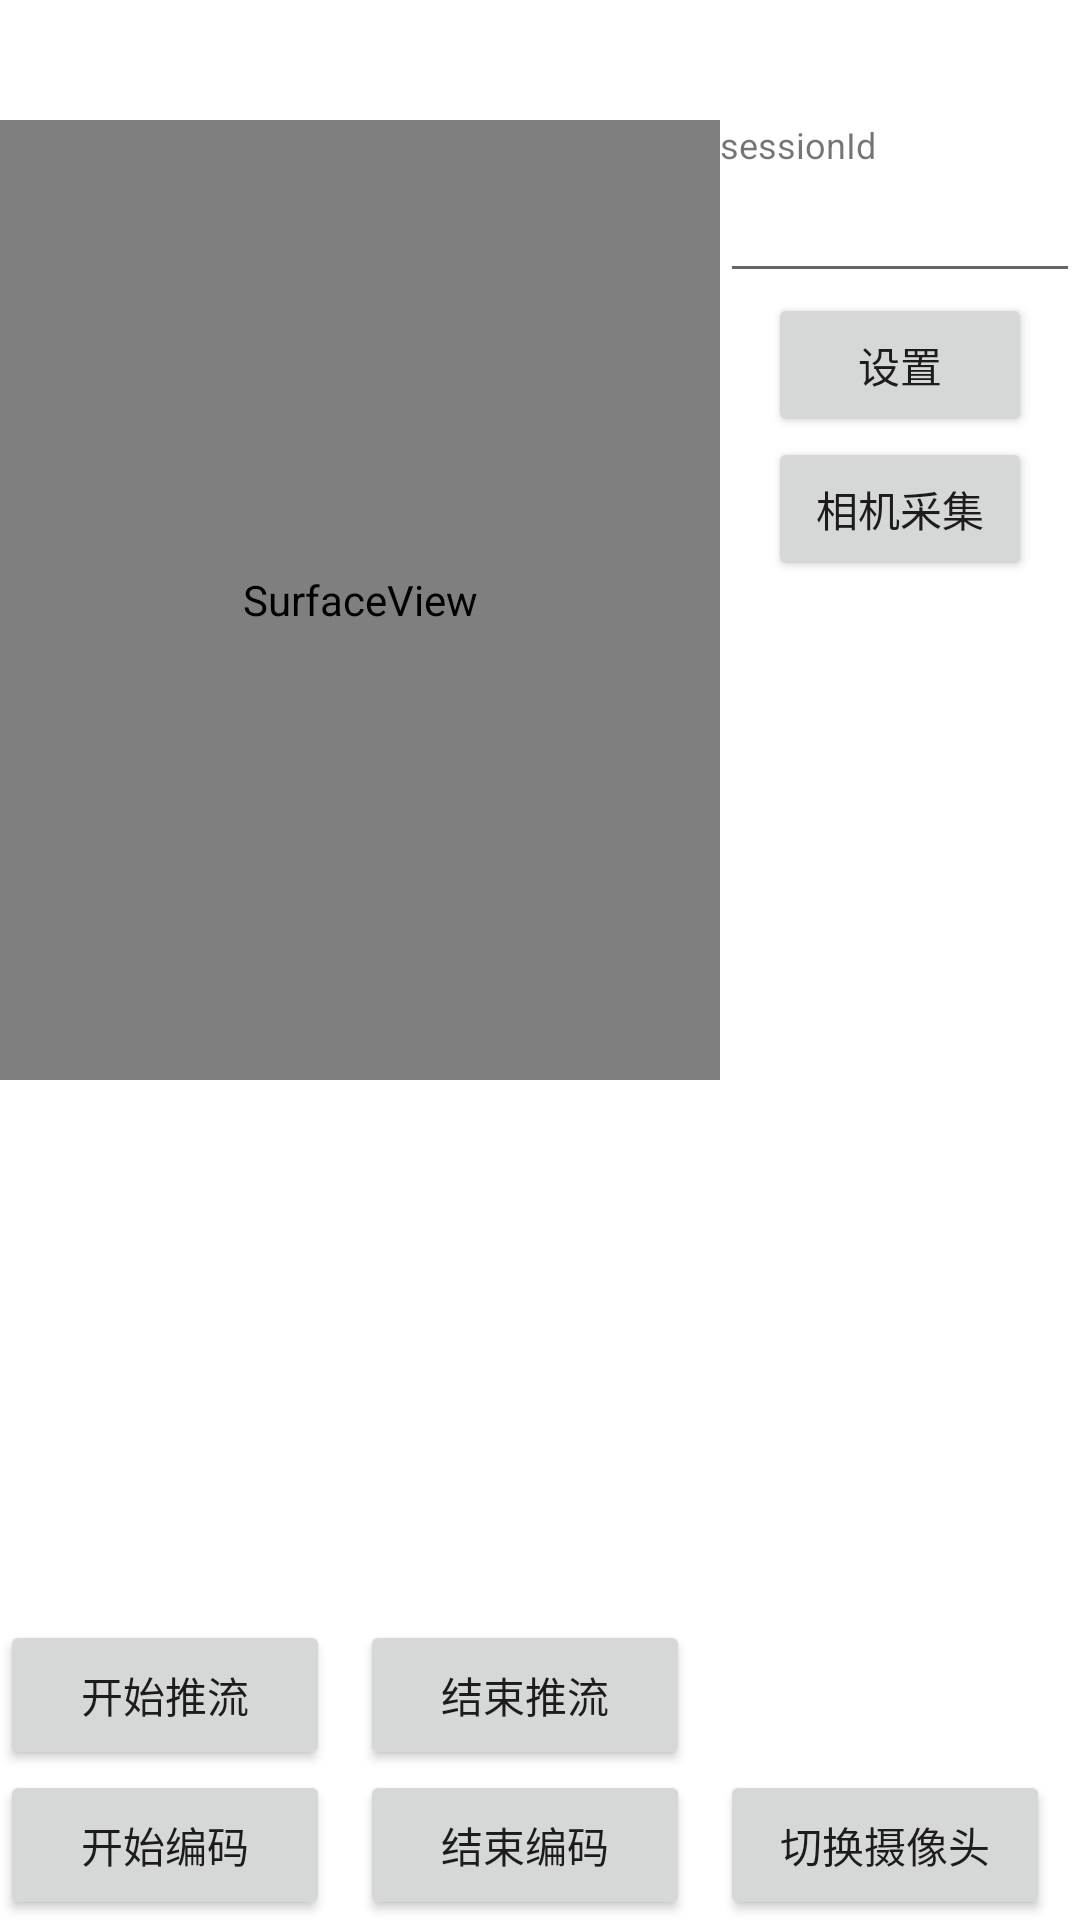

Android layout source for this screen:
<!-- AndroidManifest.xml: application theme Theme.LiveDemo -->
<!-- res/layout/activity_push_camera.xml -->
<?xml version="1.0" encoding="utf-8"?>
<RelativeLayout xmlns:android="http://schemas.android.com/apk/res/android"
    xmlns:app="http://schemas.android.com/apk/res-auto"
    xmlns:tools="http://schemas.android.com/tools"
    android:layout_width="match_parent"
    android:layout_height="match_parent">

    <RelativeLayout
        android:id="@+id/layout_container"
        android:layout_width="match_parent"
        android:layout_height="match_parent"
        android:layout_marginTop="40dp">

        <SurfaceView
            android:id="@+id/surface_view"
            android:layout_width="240dp"
            android:layout_height="320dp"
            android:visibility="visible" />


        <TextView
            android:id="@+id/tv_preview"
            android:layout_width="wrap_content"
            android:layout_height="wrap_content"
            android:layout_toEndOf="@+id/surface_view"
            android:text="sessionId"
            android:textSize="12sp" />

        <EditText
            android:id="@+id/et_sessionId"
            android:layout_width="match_parent"
            android:layout_height="wrap_content"
            android:layout_below="@+id/tv_preview"
            android:layout_toEndOf="@+id/surface_view" />

        <Button
            android:id="@+id/et_server_ip_confirm"
            android:layout_width="match_parent"
            android:layout_height="wrap_content"
            android:layout_below="@+id/et_sessionId"
            android:layout_marginStart="16dp"
            android:layout_marginEnd="16dp"
            android:layout_toEndOf="@+id/surface_view"
            android:text="设置" />

        <Button
            android:id="@+id/capture_type"
            android:layout_width="match_parent"
            android:layout_height="wrap_content"
            android:layout_below="@+id/et_server_ip_confirm"
            android:layout_marginStart="16dp"
            android:layout_marginEnd="16dp"
            android:layout_toEndOf="@+id/surface_view"
            android:text="相机采集" />

    </RelativeLayout>


    <Button
        android:id="@+id/start_encode"
        android:layout_width="110dp"
        android:layout_height="50dp"
        android:layout_alignParentBottom="true"
        android:text="开始编码"
        tools:ignore="MissingConstraints" />


    <Button
        android:id="@+id/stop_encode"
        android:layout_width="110dp"
        android:layout_height="50dp"
        android:text="结束编码"
        android:layout_alignParentBottom="true"
        android:layout_toEndOf="@+id/start_encode"
        android:layout_marginStart="10dp"
        tools:ignore="MissingConstraints" />

    <Button
        android:id="@+id/start_upload"
        android:layout_width="110dp"
        android:layout_height="50dp"
        android:text="开始推流"
        android:layout_above="@+id/start_encode"
        tools:ignore="MissingConstraints" />


    <Button
        android:id="@+id/stop_upload"
        android:layout_width="110dp"
        android:layout_height="50dp"
        android:text="结束推流"
        android:layout_above="@+id/stop_encode"
        android:layout_toEndOf="@+id/start_encode"
        android:layout_marginStart="10dp"
        tools:ignore="MissingConstraints" />



    <Button
        android:id="@+id/switch_camera"
        android:layout_width="110dp"
        android:layout_height="50dp"
        android:layout_marginStart="10dp"
        android:layout_toEndOf="@+id/stop_encode"

        android:layout_alignParentBottom="true"
        android:text="切换摄像头"
        tools:ignore="MissingConstraints" />


</RelativeLayout>
<!-- resources referenced by this layout -->
<resources>
  <style name="Theme.LiveDemo" parent="Theme.MaterialComponents.DayNight.NoActionBar">
          
          <item name="colorPrimary">@color/purple_500</item>
          <item name="colorPrimaryVariant">@color/purple_700</item>
          <item name="colorOnPrimary">@color/white</item>
          
          <item name="colorSecondary">@color/teal_200</item>
          <item name="colorSecondaryVariant">@color/teal_700</item>
          <item name="colorOnSecondary">@color/black</item>
          
          <item name="android:statusBarColor" tools:targetApi="l">?attr/colorPrimaryVariant</item>
          
      </style>
  <color name="purple_500">#FF6200EE</color>
  <color name="purple_700">#FF3700B3</color>
  <color name="white">#FFFFFFFF</color>
  <color name="teal_200">#FF03DAC5</color>
  <color name="teal_700">#FF018786</color>
  <color name="black">#FF000000</color>
</resources>
